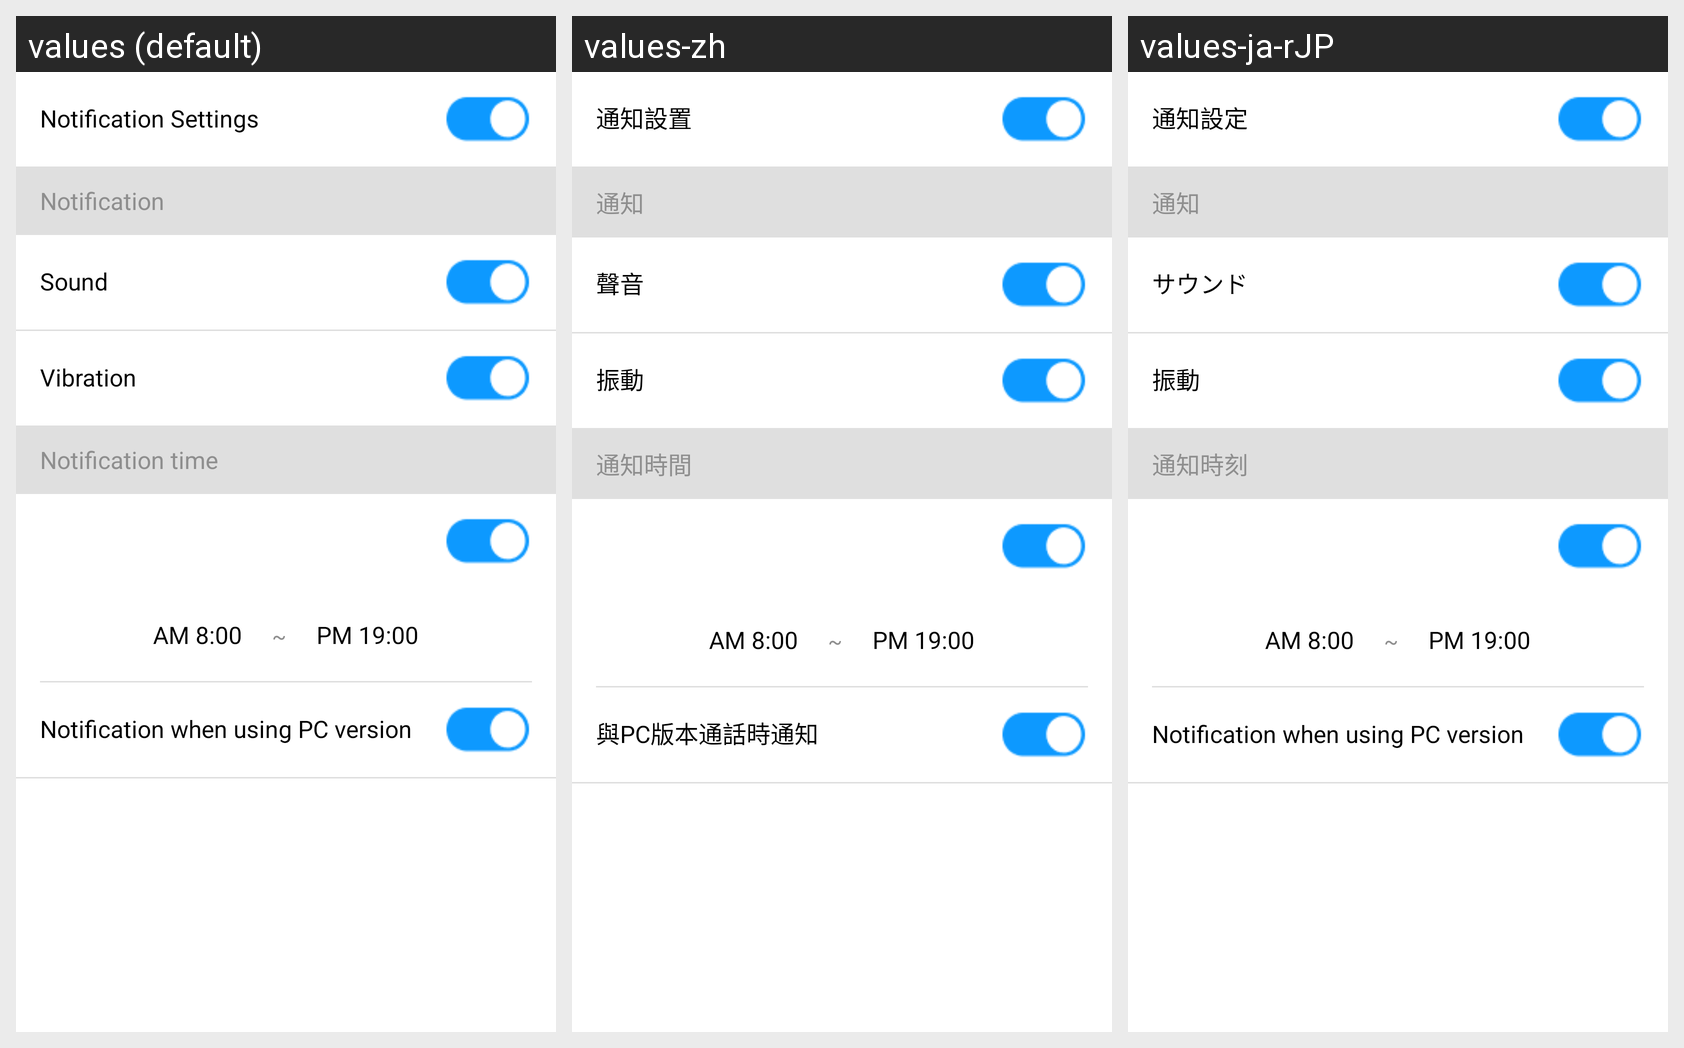

Strings drawn on this Android screen and how each of the app's shown locales translates them:
Android screen res/layout/activity_notification_setting.xml rendered under 3 locales, left to right: values (default), values-zh, values-ja-rJP. Device: Nexus 5 (rendered at 1080×1920; each locale shown at half size, 540×960, under a caption strip naming it); theme AppTheme.NoActionBar.
Other locales in the repository, not shown: values-ja, values-ko, values-vi.
Strings drawn on this screen, with the default value and each locale's value (text and hints the layout hard-codes, and strings that could not be matched under every locale, appear in the picture but are not listed):

settings_notification_new_mail
  values: Notification Settings
  values-zh: 通知設置
  values-ja-rJP: 通知設定

settings_notification_method
  values: Notification
  values-zh: 通知
  values-ja-rJP: 通知

settings_notification_vibrate
  values: Vibration
  values-zh: 振動
  values-ja-rJP: 振動
